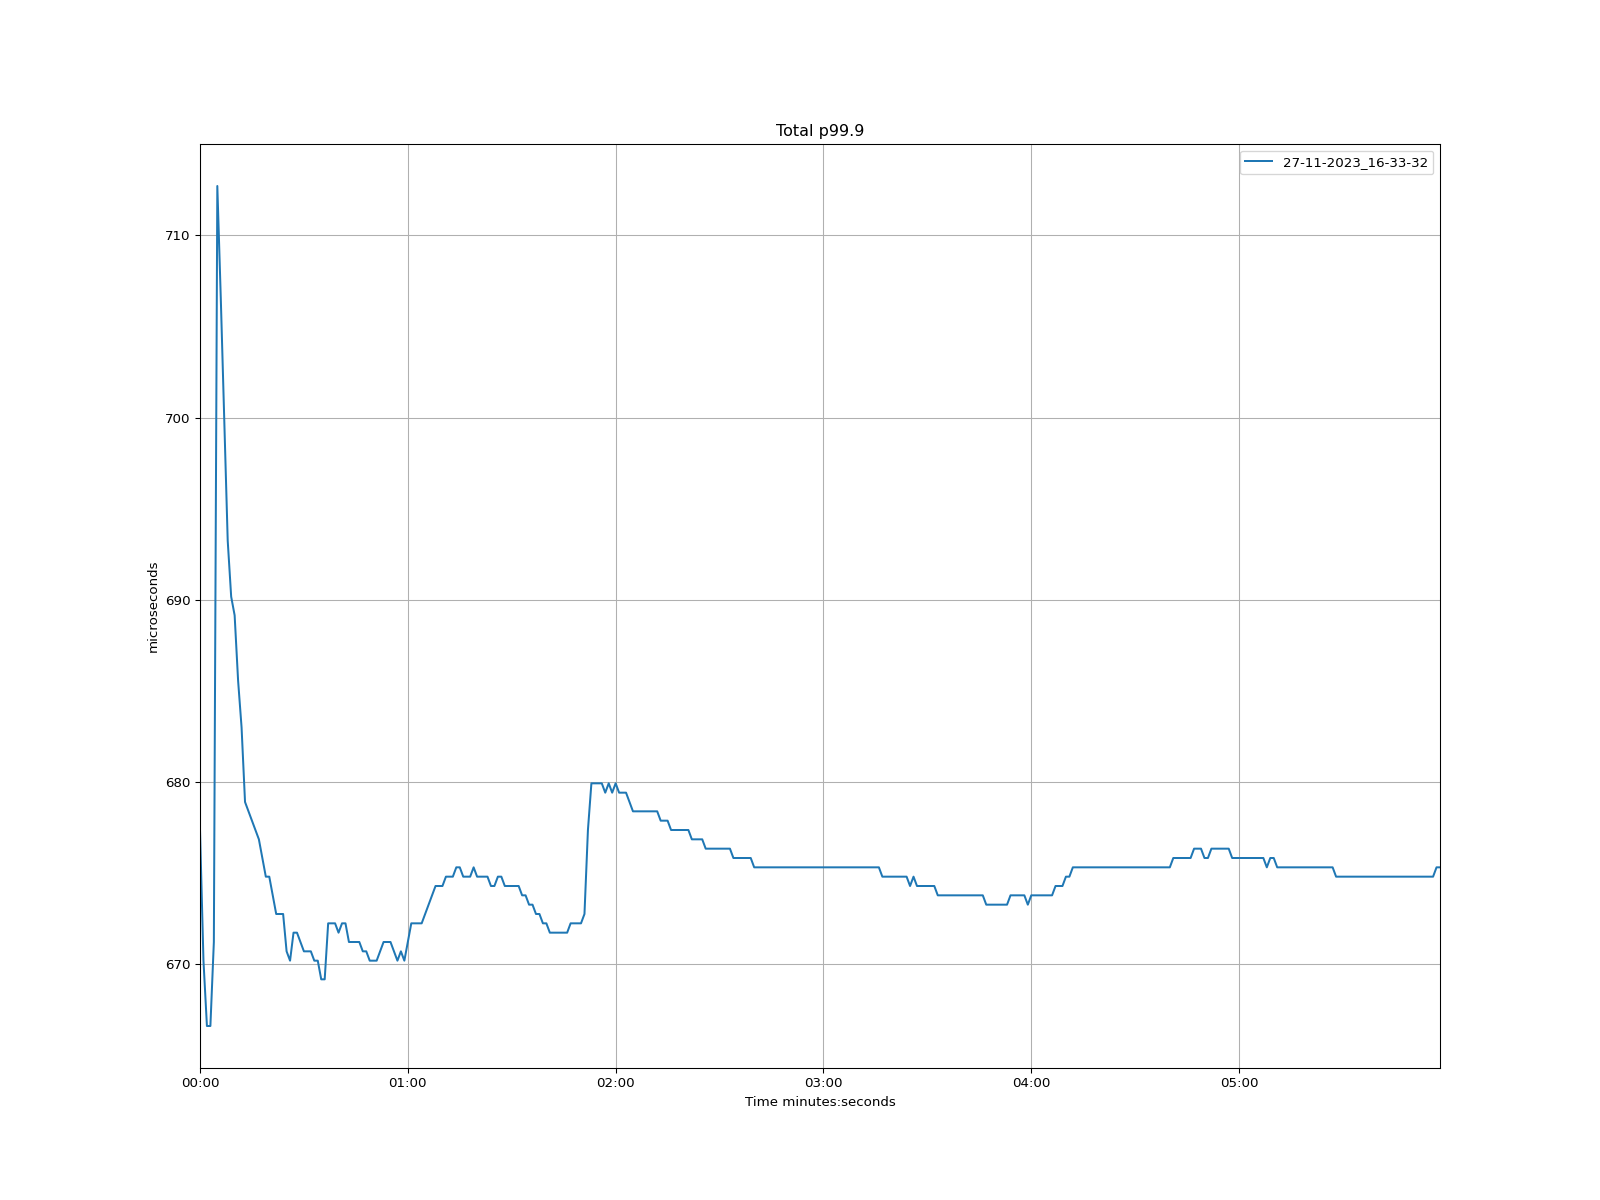

Source data for this figure (header and first rows):
time, 27-11-2023_16-33-32
1970-01-01 00:00:00, 677.4
1970-01-01 00:00:01, 670.2
1970-01-01 00:00:02, 666.6
1970-01-01 00:00:03, 666.6
1970-01-01 00:00:04, 671.2
1970-01-01 00:00:05, 712.7
1970-01-01 00:00:06, 706.6
1970-01-01 00:00:07, 699.9
1970-01-01 00:00:08, 693.2
1970-01-01 00:00:09, 690.2
1970-01-01 00:00:10, 689.2
1970-01-01 00:00:11, 685.6
1970-01-01 00:00:12, 683
1970-01-01 00:00:13, 678.9
1970-01-01 00:00:14, 678.4
1970-01-01 00:00:15, 677.9
1970-01-01 00:00:16, 677.4
1970-01-01 00:00:17, 676.9
1970-01-01 00:00:18, 675.8
1970-01-01 00:00:19, 674.8
1970-01-01 00:00:20, 674.8
1970-01-01 00:00:21, 673.8
1970-01-01 00:00:22, 672.8
1970-01-01 00:00:23, 672.8
1970-01-01 00:00:24, 672.8
1970-01-01 00:00:25, 670.7
1970-01-01 00:00:26, 670.2
1970-01-01 00:00:27, 671.7
1970-01-01 00:00:28, 671.7
1970-01-01 00:00:29, 671.2
1970-01-01 00:00:30, 670.7
1970-01-01 00:00:31, 670.7
1970-01-01 00:00:32, 670.7
1970-01-01 00:00:33, 670.2
1970-01-01 00:00:34, 670.2
1970-01-01 00:00:35, 669.2
1970-01-01 00:00:36, 669.2
1970-01-01 00:00:37, 672.3
1970-01-01 00:00:38, 672.3
1970-01-01 00:00:39, 672.3
1970-01-01 00:00:40, 671.7
1970-01-01 00:00:41, 672.3
1970-01-01 00:00:42, 672.3
1970-01-01 00:00:43, 671.2
1970-01-01 00:00:44, 671.2
1970-01-01 00:00:45, 671.2
1970-01-01 00:00:46, 671.2
1970-01-01 00:00:47, 670.7
1970-01-01 00:00:48, 670.7
1970-01-01 00:00:49, 670.2
1970-01-01 00:00:50, 670.2
1970-01-01 00:00:51, 670.2
1970-01-01 00:00:52, 670.7
1970-01-01 00:00:53, 671.2
1970-01-01 00:00:54, 671.2
1970-01-01 00:00:55, 671.2
1970-01-01 00:00:56, 670.7
1970-01-01 00:00:57, 670.2
1970-01-01 00:00:58, 670.7
1970-01-01 00:00:59, 670.2
... 299 more rows
